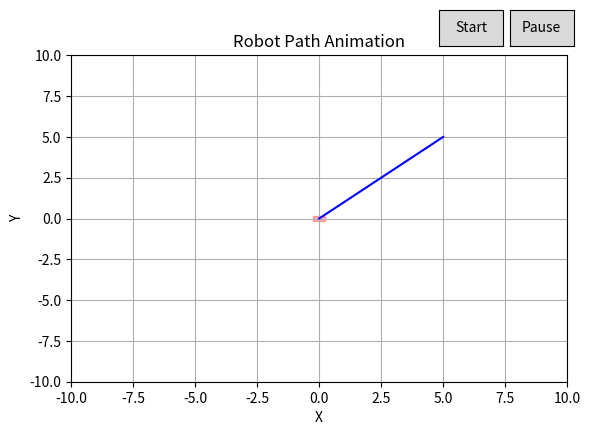

The script that saved this image:
import numpy as np
import matplotlib.pyplot as plt 
from matplotlib.animation import FuncAnimation
import matplotlib.patches as patches
from matplotlib.widgets import Button


def interpolate_rigid_body(start_pose, goal_pose):
     """
    Gives path for the robot to traverse from thes start_pose to goal_pose

    Input:
    - start_pose: tuple (x0, y0, theta0) that determines robots starting position and angle
    - goal_pose: tuple (xG, yG, thetaG)that determines robots ending position and angle

    Returns:
    - path: sequence of poses
    """
     
     # maybe have checks for ir in -10, 10 grid where robot is supposed to move 
     
     x0, y0, theta0 = start_pose
     xG, yG, thetaG = goal_pose

     path = []

     path.append((x0, y0, theta0))

     if x0 < -10 or x0 > 10 or y0 < -10 or y0 > 10 or xG < -10 or xG > 10 or yG < -10 or yG > 10:
          print("Start and End poses out of bounds")
          return (0, 0, 0)
     
     # have to determine how many steps to take to reach goal 
     # Figure out distance in 2d by dividing the length and iterating those steps 
     steps = 10 
     
     path_x = np.linspace(x0, xG, steps)
     path_y = np.linspace(y0, yG, steps)

     r2 = np.array([[np.cos(thetaG), -np.sin(thetaG), 0], [np.sin(thetaG), np.cos(thetaG), 0], [0, 0, 1]])

     # angles must handle singularity cause of wrapping 
     r1 = np.array([[np.cos(theta0), -np.sin(theta0), 0], [np.sin(theta0), np.cos(theta0), 0], [0, 0, 1]])

     # get relative rotation matrix
     r_rel = np.dot(r2, np.linalg.inv(r1))

     # find angle
     angle_rel = np.arctan2(r_rel[1, 0], r_rel[0, 0])

     for i in np.arange(0.1, 1.0, 0.1):
          
          # get new angle
          new_angle = i * angle_rel

          # apply matrix to r1
          new_matrix = np.array([[np.cos(new_angle), -np.sin(new_angle), 0], [np.sin(new_angle), np.cos(new_angle), 0], [0, 0, 1]])
          r_interp = np.dot(new_matrix, r1)

          # get next angle for path 
          theta_interp = np.arctan2(r_interp[1, 0], r_interp[0 , 0])

          path.append((path_x[int(i*steps)], path_y[int(i*steps)], theta_interp))

          x0, y0, theta0 = path[int(i * steps)]

     return path

def forward_propagate_rigid_body(start_pose, plan):
     """
    Gives path robot takes based on the start pose and plan

    Input:
    - start_pose: tuple (x0, y0, theta0) that determines robots starting position and angle
    - plan: sequence of N tuples (velocity, duration)

    Returns:
    - path: sequence of poses
    """

     # what should theta input be?

     x0, y0, theta0 = start_pose

     if x0 < -10 or x0 > 10 or y0 < -10 or y0 > 10:
          print("Start and End poses out of bounds")
          return (0, 0, 0)
     
     path = [(None, None, None) for _ in range(len(plan) + 1)]
     path[0] = start_pose
     
     for i in range(len(plan)):
          x, y, theta = path[i]
          Vx, Vy, Vtheta, duration = plan[i]
          velocity = (Vx, Vy, Vtheta)
          
          deltaX, deltaY, deltaTheta = (v * duration for v in velocity)

          # apply rotation matrix ??
          x = deltaX*np.cos(theta) - deltaY*np.sin(theta)
          y = deltaX*np.sin(theta) + deltaY*np.cos(theta)
          theta = (theta + deltaTheta) % (2*np.pi)

          path[i+1] = (x, y, theta)
     
     return path 
          
def draw_vectors(ax, center, theta, length=0.5):
     x, y = center
     dx = length*np.cos(theta)
     dy = length*np.sin(theta)

     ax.arrow(x, y, dx, dy, head_width=0.1, head_length=0.2, fc='green', ec='green')
     ax.arrow(x, y, dx, dy, head_width=0.1, head_length=0.2, fc='green', ec='green')


def visualize_path(path):
     """
    Visualizes path and animates robot's movement

    Input:
    - path: sequence of poses 

    Returns:
    - visualization
    """
     robot_dim = (0.5, 0.3)

     fig, ax = plt.subplots()
     plt.subplots_adjust(bottom=0.2)

     ax.set_xlim(-10, 10)
     ax.set_ylim(-10, 10)

     # path robot takes 
     xVal = [pose[0] for pose in path]
     yVal = [pose[1] for pose in path]
     ax.plot(xVal, yVal, 'b-', label="Path")

     # robot box 
     initial_pose = path[0]
     box = patches.Rectangle((initial_pose[0] - robot_dim[0] / 2, initial_pose[1] - robot_dim[1] / 2),
                             robot_dim[0], robot_dim[1],
                             angle=initial_pose[2] * 180 / np.pi, 
                             fill=True, color='red', alpha=0.3)
     
     ax.add_patch(box)

     # Define button axes for Start and Pause
     start_ax = plt.axes([0.7, 0.9, 0.1, 0.075])
     pause_ax = plt.axes([0.81, 0.9, 0.1, 0.075])
     
     # Define the button objects
     start_button = Button(start_ax, 'Start')
     pause_button = Button(pause_ax, 'Pause')

     # Animation state control
     anim_running = True


     def init():
        box.set_xy((-0.5, -0.25))  # Initial position of the car box (relative to the center)
        box.angle = 0  # Initial angle of the car
        return box,

     #animate 
     def update(frame):
          pose = path[frame]
          x, y, theta = pose

          box.set_xy((x - robot_dim[0] / 2, y - robot_dim[1] /2))
          box.angle = theta * 180 / np.pi

          #ax.patches = [box]

          draw_vectors(ax, (x, y), theta)

          return box,

     # Button click events
     def start(event):
        nonlocal anim_running
        if not anim_running:
            ani.event_source.start()
            anim_running = True

     def pause(event):
        nonlocal anim_running
        if anim_running:
            ani.event_source.stop()
            anim_running = False

     # Connect the buttons to the event handlers
     start_button.on_clicked(start)
     pause_button.on_clicked(pause)

     # Animation object
     ani = FuncAnimation(fig, update, frames=len(path), init_func=init, interval=500, repeat=True)

     ax.set_xlabel('X')
     ax.set_ylabel('Y')
     ax.set_title('Robot Path Animation')
     ax.grid(True)

     plt.show()


if __name__ == "__main__":
     start_pose =  (0, 0, 0)
     end_pose = (5, 5, np.pi/2)
     #print(interpolate_rigid_body(start_pose, end_pose))
     visualize_path(interpolate_rigid_body(start_pose, end_pose))


     plan = [
     (1, 0, 0.1, 2), 
     (0.5, 0, -0.2, 3),
     (0, 0, 0, 1)     
     ]
     #print(forward_propagate_rigid_body(start_pose, plan))
     #visualize_path(forward_propagate_rigid_body(start_pose, plan))

     example_path = [(0, 0, 0), (1, 1, 0.5), (2, 2, 1.0), (3, 3, 1.5), (4, 4, 2.0)]

     #visualize_path(example_path)
